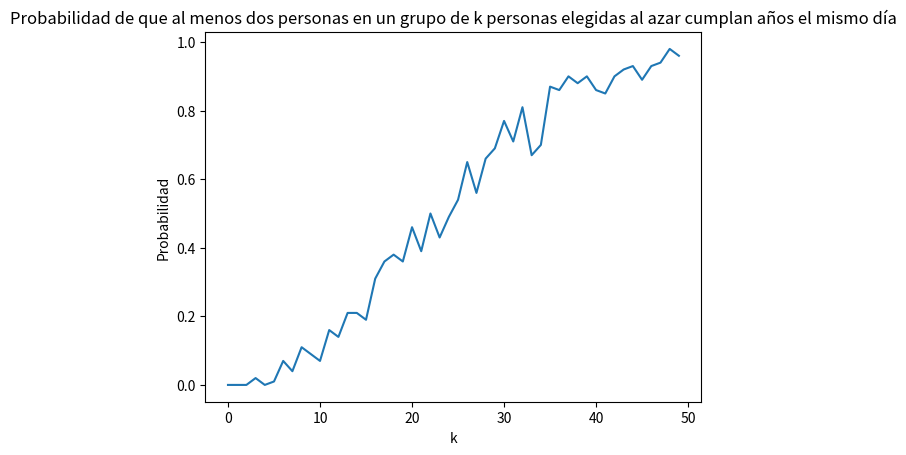

Write the Python code that produced this figure.
#1. Experimento aleatorio: definir la función cumples(k), que devuelva k fechas de cumpleaños (k números entre 1 y 365).
import random as rd
def cumples(k):
  return [rd.randint(1,365) for _ in range(k)]

# Definición de función para chequear coincidencias
#Si la longitud de el set de la lista es diferente que la longitud de la lista quiere decir
#que hay coincidencia en al menos un par de elementos de la misma por lo que la función devolverá True.

def hay_coincidencia(cumples):
  return len(set(cumples)) != len(cumples)

#Chequeamos la proporción de coincidencias en N repeticiones de la muestras.
#Retorna la suma de coincidencias dividida la cantidad de repeticiones.

def proporcion_coincidencia(k, N=100):
  coincidencias = [hay_coincidencia(cumples(k)) for _ in range(N)]
  return sum(coincidencias)/N

#Obtenemos las probabilidades de coincidencia para un k en un rango de 0  a 50

probabilidades = [proporcion_coincidencia(k) for k in range(0,50)]

for k,probabilidad in enumerate(probabilidades):
  print(f"k = {k +1}: {probabilidad}")

import matplotlib.pyplot as plt

plt.plot(range(0,50), probabilidades)
plt.xlabel("k")
plt.ylabel("Probabilidad")
plt.title("Probabilidad de que al menos dos personas en un grupo de k personas elegidas al azar cumplan años el mismo día")
plt.show()


